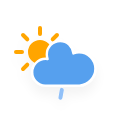
t = 0.00 s
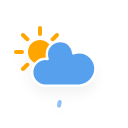
t = 2.25 s
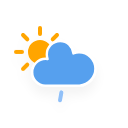
t = 4.50 s
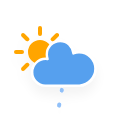
t = 6.75 s

The animated SVG that drew these frames (rendered in a browser with its animation timeline set to each time). Animation: 2 CSS @keyframes rules; one cycle of 9.00 s, repeats indefinitely.

<?xml version="1.0" encoding="utf-8"?>
<!-- (c) ammap.com | SVG weather icons -->
<svg
    version="1.1"
    xmlns="http://www.w3.org/2000/svg"
    xmlns:xlink="http://www.w3.org/1999/xlink"
    width="128"
    height="128"
    viewbox="0 0 64 64">
    <defs>
        <filter id="blur" width="200%" height="200%">
            <feGaussianBlur in="SourceAlpha" stdDeviation="3"/>
            <feOffset dx="0" dy="4" result="offsetblur"/>
            <feComponentTransfer>
                <feFuncA type="linear" slope="0.05"/>
            </feComponentTransfer>
            <feMerge> 
                <feMergeNode/>
                <feMergeNode in="SourceGraphic"/> 
            </feMerge>
        </filter>
        <style type="text/css">
/*
** SUN
*/
@keyframes am-weather-sun {
  0% {
    -webkit-transform: rotate(0deg);
       -moz-transform: rotate(0deg);
        -ms-transform: rotate(0deg);
            transform: rotate(0deg);
  }

  100% {
    -webkit-transform: rotate(360deg);
       -moz-transform: rotate(360deg);
        -ms-transform: rotate(360deg);
            transform: rotate(360deg);
  }
}

.am-weather-sun {
  -webkit-animation-name: am-weather-sun;
     -moz-animation-name: am-weather-sun;
      -ms-animation-name: am-weather-sun;
          animation-name: am-weather-sun;
  -webkit-animation-duration: 9s;
     -moz-animation-duration: 9s;
      -ms-animation-duration: 9s;
          animation-duration: 9s;
  -webkit-animation-timing-function: linear;
     -moz-animation-timing-function: linear;
      -ms-animation-timing-function: linear;
          animation-timing-function: linear;
  -webkit-animation-iteration-count: infinite;
     -moz-animation-iteration-count: infinite;
      -ms-animation-iteration-count: infinite;
          animation-iteration-count: infinite;
}

/*
** RAIN
*/
@keyframes am-weather-rain {
  0% {
    stroke-dashoffset: 0;
  }

  100% {
    stroke-dashoffset: -100;
  }
}

.am-weather-rain-1 {
  -webkit-animation-name: am-weather-rain;
     -moz-animation-name: am-weather-rain;
      -ms-animation-name: am-weather-rain;
          animation-name: am-weather-rain;
  -webkit-animation-duration: 8s;
     -moz-animation-duration: 8s;
      -ms-animation-duration: 8s;
          animation-duration: 8s;
  -webkit-animation-timing-function: linear;
     -moz-animation-timing-function: linear;
      -ms-animation-timing-function: linear;
          animation-timing-function: linear;
  -webkit-animation-iteration-count: infinite;
     -moz-animation-iteration-count: infinite;
      -ms-animation-iteration-count: infinite;
          animation-iteration-count: infinite;
}
</style>
    </defs>
    <g filter="url(#blur)" id="rainy-2">
        <g transform="translate(20,10)">
            <g transform="translate(0,16)">
                <g class="am-weather-sun">
                    <g>
                        <line fill="none" stroke="orange" stroke-linecap="round" stroke-width="2" transform="translate(0,9)" x1="0" x2="0" y1="0" y2="3"/>
                    </g>
                    <g transform="rotate(45)">
                        <line fill="none" stroke="orange" stroke-linecap="round" stroke-width="2" transform="translate(0,9)" x1="0" x2="0" y1="0" y2="3"/>
                    </g>
                    <g transform="rotate(90)">
                        <line fill="none" stroke="orange" stroke-linecap="round" stroke-width="2" transform="translate(0,9)" x1="0" x2="0" y1="0" y2="3"/>
                    </g>
                    <g transform="rotate(135)">
                        <line fill="none" stroke="orange" stroke-linecap="round" stroke-width="2" transform="translate(0,9)" x1="0" x2="0" y1="0" y2="3"/>
                    </g>
                    <g transform="rotate(180)">
                        <line fill="none" stroke="orange" stroke-linecap="round" stroke-width="2" transform="translate(0,9)" x1="0" x2="0" y1="0" y2="3"/>
                    </g>
                    <g transform="rotate(225)">
                        <line fill="none" stroke="orange" stroke-linecap="round" stroke-width="2" transform="translate(0,9)" x1="0" x2="0" y1="0" y2="3"/>
                    </g>
                    <g transform="rotate(270)">
                        <line fill="none" stroke="orange" stroke-linecap="round" stroke-width="2" transform="translate(0,9)" x1="0" x2="0" y1="0" y2="3"/>
                    </g>
                    <g transform="rotate(315)">
                        <line fill="none" stroke="orange" stroke-linecap="round" stroke-width="2" transform="translate(0,9)" x1="0" x2="0" y1="0" y2="3"/>
                    </g>
                </g>
                <circle cx="0" cy="0" fill="orange" r="5" stroke="orange" stroke-width="2"/>
            </g>
            <g>
                <path d="M47.7,35.4c0-4.6-3.7-8.2-8.2-8.2c-1,0-1.9,0.2-2.8,0.5c-0.3-3.4-3.1-6.2-6.6-6.2c-3.7,0-6.7,3-6.7,6.7c0,0.8,0.2,1.6,0.4,2.3    c-0.3-0.1-0.7-0.1-1-0.1c-3.7,0-6.7,3-6.7,6.7c0,3.6,2.9,6.6,6.5,6.7l17.2,0C44.2,43.3,47.7,39.8,47.7,35.4z" fill="#57A0EE" stroke="white" stroke-linejoin="round" stroke-width="1.2" transform="translate(-20,-11)"/>
            </g>
        </g>
        <g transform="translate(37,45), rotate(10)">
            <line class="am-weather-rain-1" fill="none" stroke="#91C0F8" stroke-dasharray="4,7" stroke-linecap="round" stroke-width="2" transform="translate(-6,1)" x1="0" x2="0" y1="0" y2="8" />
        </g>
    </g>
</svg>